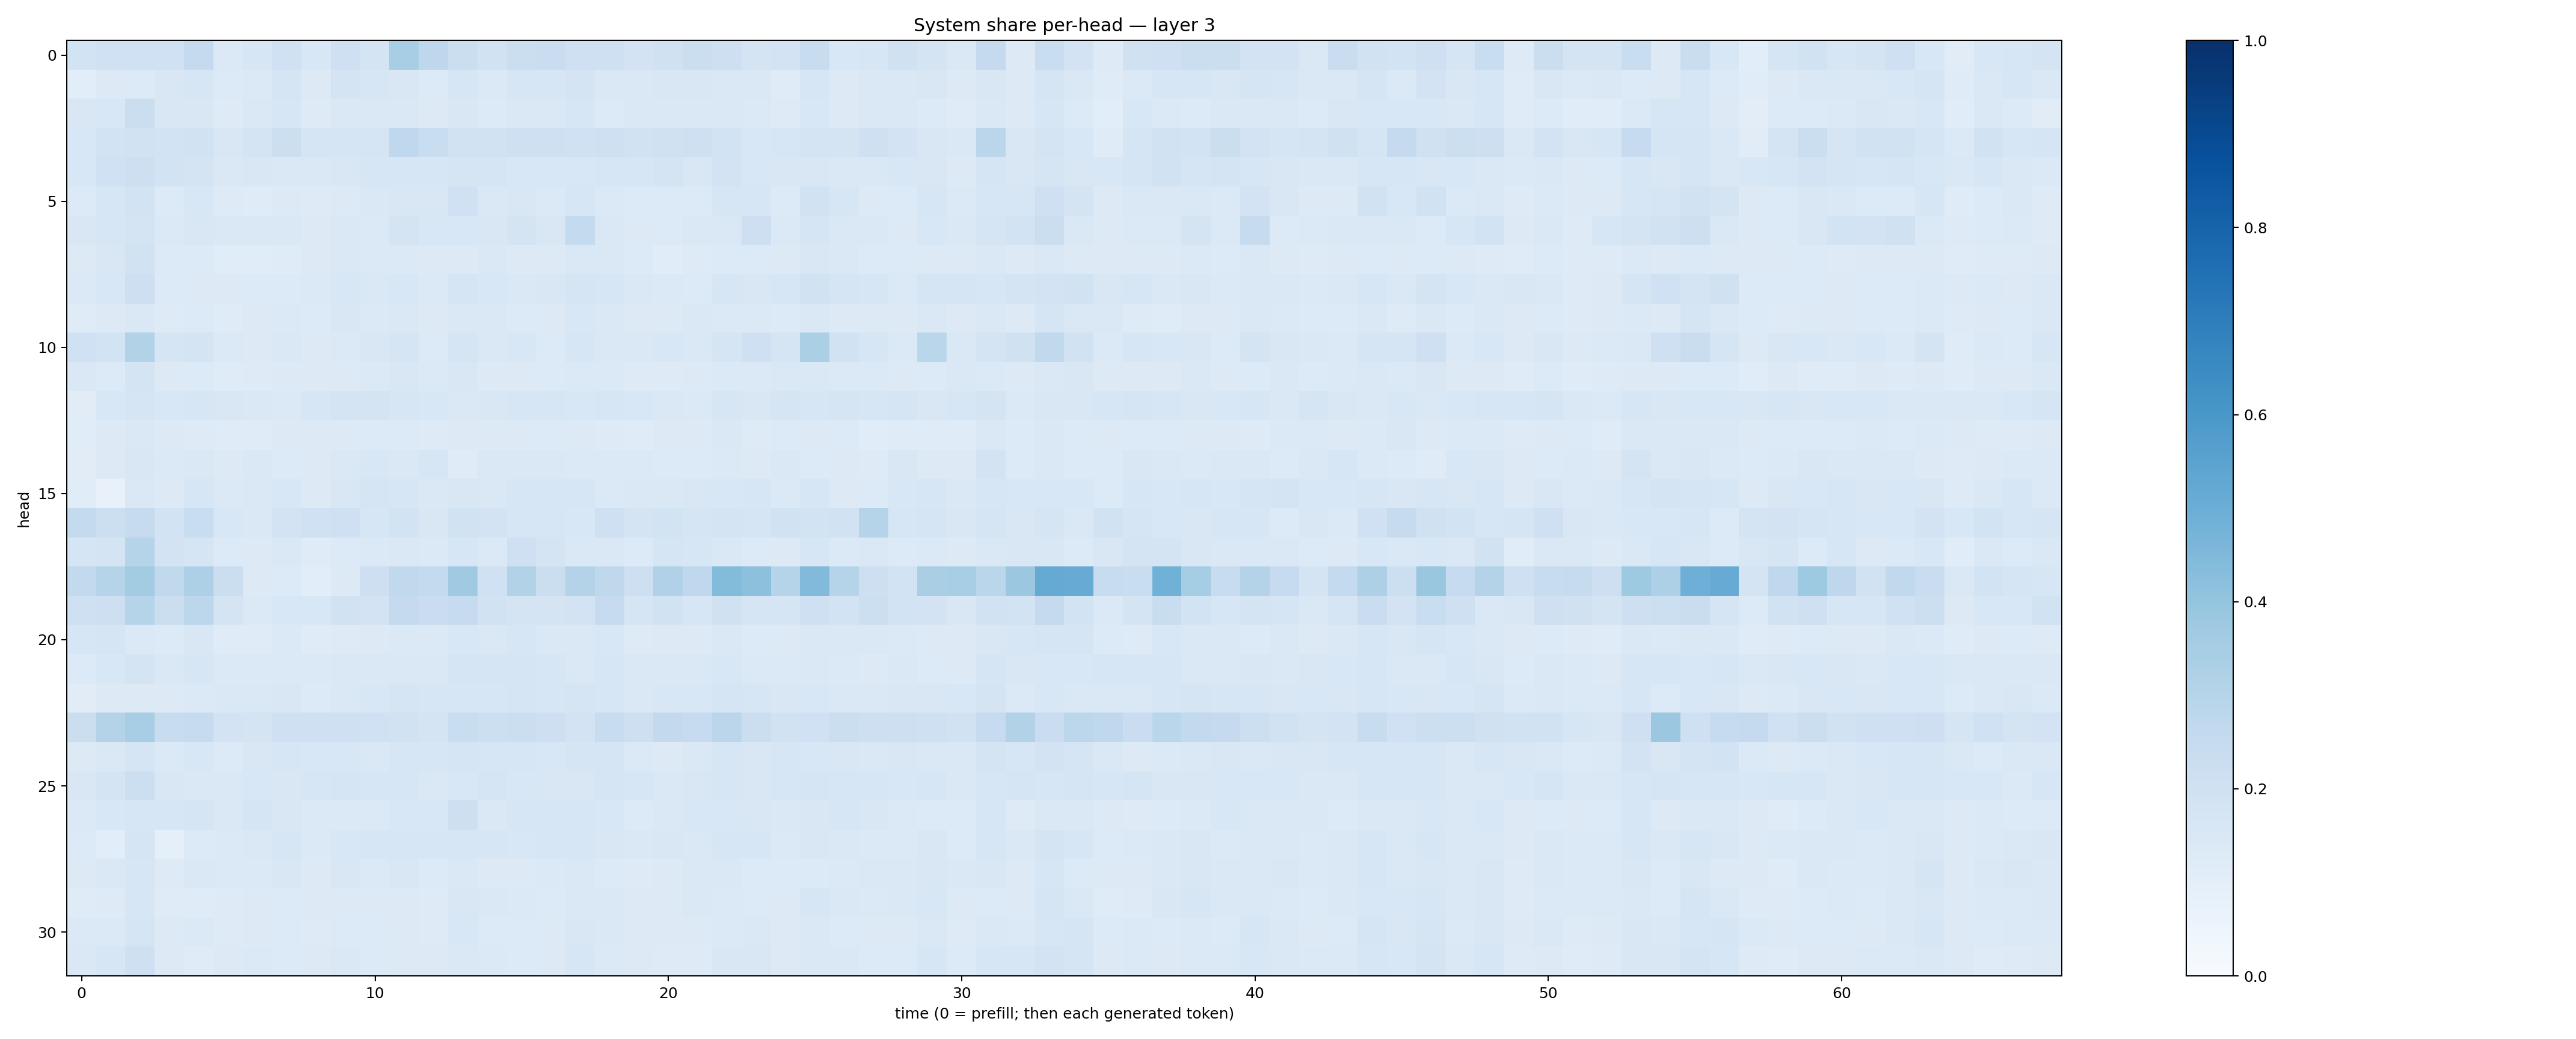

Source data for this figure (header and first rows):
0.18530641, 0.19957481, 0.20141742, 0.20148365, 0.2504585, 0.13772026, 0.16146688, 0.19951168, 0.15385024, 0.20639992, 0.17822365, 0.34469157, 0.27589718, 0.21944034, 0.19126661, 0.22639495, 0.2274897, 0.2100532, 0.20844051, 0.17983629, 0.1959633, 0.22538328, 0.21364631, 0.17643608
0.1085, 0.1259, 0.1366, 0.152, 0.1627, 0.1337, 0.1398, 0.1703, 0.1283, 0.1795, 0.1575, 0.1492, 0.1348, 0.1597, 0.1391, 0.1584, 0.1582, 0.1792, 0.1462, 0.1441, 0.1516, 0.1489, 0.141, 0.1417
0.1495, 0.1536, 0.2259, 0.1487, 0.1506, 0.1242, 0.1441, 0.1588, 0.1243, 0.1456, 0.1417, 0.1449, 0.1295, 0.1519, 0.1363, 0.1435, 0.145, 0.1595, 0.1342, 0.1479, 0.144, 0.148, 0.1461, 0.1404
0.1551, 0.1867, 0.1921, 0.1843, 0.1934, 0.1488, 0.1725, 0.2154, 0.1659, 0.1682, 0.1698, 0.2667, 0.2323, 0.1926, 0.194, 0.2064, 0.206, 0.1992, 0.2079, 0.1887, 0.1963, 0.2032, 0.1858, 0.1542
0.1553, 0.201, 0.212, 0.1846, 0.1778, 0.1413, 0.1485, 0.1461, 0.1422, 0.1493, 0.1593, 0.16, 0.1615, 0.1677, 0.1645, 0.1553, 0.1561, 0.1548, 0.1597, 0.1571, 0.1793, 0.15, 0.1798, 0.1528
0.1362, 0.1581, 0.1858, 0.1348, 0.1548, 0.1234, 0.1207, 0.1275, 0.1232, 0.125, 0.1426, 0.1514, 0.1498, 0.2014, 0.1457, 0.15, 0.1401, 0.1604, 0.1375, 0.1333, 0.134, 0.135, 0.1597, 0.1615
0.1498, 0.1565, 0.1778, 0.1391, 0.1506, 0.1425, 0.1456, 0.1453, 0.1299, 0.1464, 0.1383, 0.1751, 0.1545, 0.1524, 0.15, 0.1766, 0.152, 0.254, 0.1478, 0.1287, 0.1352, 0.1431, 0.1482, 0.2112
0.1269, 0.1498, 0.1889, 0.1331, 0.1343, 0.1163, 0.117, 0.1199, 0.1291, 0.1435, 0.137, 0.1399, 0.1315, 0.1317, 0.1411, 0.1287, 0.1285, 0.1419, 0.1437, 0.1333, 0.117, 0.1236, 0.1347, 0.1345
0.1369, 0.1535, 0.2124, 0.1361, 0.1297, 0.1311, 0.1341, 0.1355, 0.1385, 0.1527, 0.1462, 0.1528, 0.1375, 0.1694, 0.1552, 0.1462, 0.152, 0.1692, 0.1614, 0.1424, 0.1387, 0.1366, 0.158, 0.1487
0.1187, 0.1306, 0.1426, 0.1236, 0.1364, 0.1203, 0.1327, 0.1395, 0.1331, 0.1511, 0.1375, 0.1427, 0.131, 0.1442, 0.1416, 0.1365, 0.1322, 0.1548, 0.1455, 0.1279, 0.1257, 0.1411, 0.1367, 0.1393
0.2025, 0.1852, 0.3109, 0.1676, 0.1728, 0.1398, 0.1317, 0.1477, 0.132, 0.1372, 0.1503, 0.1688, 0.1345, 0.1692, 0.1445, 0.1524, 0.1356, 0.1637, 0.1477, 0.1408, 0.1527, 0.1473, 0.1676, 0.2049
0.1407, 0.1348, 0.1735, 0.1309, 0.1334, 0.1211, 0.124, 0.131, 0.1287, 0.1319, 0.1391, 0.1513, 0.1374, 0.1504, 0.1312, 0.1262, 0.1358, 0.1381, 0.137, 0.1227, 0.1235, 0.1308, 0.14, 0.1375
0.1108, 0.1558, 0.1656, 0.1533, 0.1591, 0.1514, 0.1449, 0.1401, 0.1603, 0.1727, 0.1726, 0.1607, 0.1557, 0.1444, 0.1505, 0.1571, 0.1564, 0.1535, 0.1628, 0.1546, 0.1449, 0.138, 0.1637, 0.151
0.1155, 0.1295, 0.1432, 0.1259, 0.1248, 0.118, 0.1204, 0.131, 0.1306, 0.1269, 0.1359, 0.1361, 0.124, 0.1252, 0.1288, 0.131, 0.1367, 0.1291, 0.124, 0.1207, 0.129, 0.1321, 0.1424, 0.1249
0.1104, 0.1293, 0.1487, 0.1404, 0.1468, 0.1298, 0.1414, 0.1342, 0.1288, 0.141, 0.1562, 0.1478, 0.1573, 0.1193, 0.1436, 0.1416, 0.147, 0.1374, 0.1372, 0.1404, 0.1341, 0.1332, 0.1393, 0.1326
0.1143, 0.0737, 0.1411, 0.1275, 0.1576, 0.1386, 0.1411, 0.1531, 0.1277, 0.1522, 0.167, 0.1629, 0.1459, 0.1493, 0.1407, 0.1603, 0.1591, 0.1592, 0.1376, 0.1414, 0.1443, 0.1506, 0.1538, 0.1628
0.2548, 0.2169, 0.2445, 0.1858, 0.2331, 0.1556, 0.1462, 0.1811, 0.203, 0.2078, 0.1628, 0.1857, 0.1521, 0.193, 0.1811, 0.1578, 0.1583, 0.1531, 0.2061, 0.1722, 0.1872, 0.17, 0.1774, 0.1642
0.1712, 0.1724, 0.3, 0.1801, 0.1697, 0.1346, 0.1313, 0.1437, 0.1177, 0.1357, 0.1389, 0.1484, 0.1401, 0.1583, 0.1389, 0.207, 0.1777, 0.1417, 0.1468, 0.1362, 0.1673, 0.1569, 0.1444, 0.1361
0.2597, 0.3019, 0.3579, 0.2633, 0.3243, 0.2236, 0.1306, 0.1366, 0.108, 0.1277, 0.2145, 0.2626, 0.256, 0.369, 0.1999, 0.3116, 0.222, 0.3074, 0.2711, 0.2147, 0.3182, 0.266, 0.4411, 0.4172
0.2085, 0.2116, 0.3, 0.2248, 0.2778, 0.1792, 0.1398, 0.1529, 0.1542, 0.1898, 0.1799, 0.2527, 0.2268, 0.2466, 0.1879, 0.175, 0.1768, 0.1807, 0.2472, 0.1665, 0.19, 0.1636, 0.1957, 0.1706
0.1612, 0.1661, 0.1387, 0.1338, 0.1508, 0.1201, 0.1175, 0.137, 0.1196, 0.1212, 0.1284, 0.1385, 0.1368, 0.1533, 0.1428, 0.1583, 0.1433, 0.147, 0.1529, 0.1246, 0.1327, 0.1312, 0.148, 0.1345
0.1343, 0.1546, 0.1744, 0.1473, 0.1629, 0.1374, 0.1389, 0.1384, 0.1402, 0.143, 0.1413, 0.1421, 0.1442, 0.1707, 0.1658, 0.1688, 0.1578, 0.1445, 0.1581, 0.1408, 0.1436, 0.1425, 0.1547, 0.1388
0.1121, 0.1277, 0.1258, 0.1269, 0.1371, 0.1417, 0.1446, 0.1514, 0.1331, 0.1413, 0.1535, 0.1666, 0.1563, 0.1574, 0.1616, 0.1666, 0.1586, 0.1693, 0.1566, 0.1438, 0.1557, 0.1556, 0.1703, 0.1572
0.2209, 0.3064, 0.3458, 0.2416, 0.2484, 0.1816, 0.1751, 0.2069, 0.2055, 0.2053, 0.2002, 0.1902, 0.1758, 0.233, 0.2154, 0.2206, 0.2114, 0.1817, 0.2389, 0.2114, 0.2604, 0.2476, 0.2829, 0.2214
0.1315, 0.1445, 0.1641, 0.137, 0.154, 0.1365, 0.1489, 0.1623, 0.1525, 0.1548, 0.1455, 0.1601, 0.16, 0.1642, 0.1585, 0.1619, 0.1551, 0.1647, 0.1648, 0.1396, 0.1323, 0.1442, 0.1584, 0.1507
0.1523, 0.1752, 0.217, 0.152, 0.1479, 0.1482, 0.1536, 0.15, 0.1565, 0.167, 0.1576, 0.1565, 0.1457, 0.1524, 0.1667, 0.1554, 0.1516, 0.1497, 0.1681, 0.1575, 0.1457, 0.1491, 0.1587, 0.1492
0.1406, 0.1537, 0.159, 0.1623, 0.1641, 0.1453, 0.1652, 0.1495, 0.1405, 0.1377, 0.1392, 0.1556, 0.1529, 0.2137, 0.1465, 0.164, 0.1622, 0.1593, 0.153, 0.1355, 0.1475, 0.1534, 0.1546, 0.1499
0.1364, 0.106, 0.1687, 0.09189, 0.1347, 0.139, 0.1412, 0.159, 0.1394, 0.1552, 0.1613, 0.1619, 0.1577, 0.157, 0.159, 0.1544, 0.1599, 0.1569, 0.1508, 0.1434, 0.1495, 0.1457, 0.1613, 0.1578
0.1257, 0.1407, 0.1587, 0.1232, 0.1456, 0.1398, 0.1402, 0.149, 0.1311, 0.149, 0.1389, 0.1493, 0.1347, 0.142, 0.1305, 0.1326, 0.1375, 0.1426, 0.1332, 0.1224, 0.1314, 0.1456, 0.1418, 0.1345
0.118, 0.1231, 0.159, 0.119, 0.1195, 0.1221, 0.1324, 0.1354, 0.1258, 0.1312, 0.1254, 0.1302, 0.122, 0.1494, 0.144, 0.1377, 0.1352, 0.1431, 0.1449, 0.1277, 0.1258, 0.1409, 0.138, 0.1348
0.1371, 0.139, 0.1715, 0.1273, 0.1382, 0.1216, 0.1253, 0.1352, 0.1221, 0.1361, 0.1329, 0.1315, 0.1228, 0.1529, 0.1341, 0.1348, 0.129, 0.1498, 0.1464, 0.1316, 0.1263, 0.1314, 0.1403, 0.1429
0.1414, 0.1626, 0.2077, 0.1258, 0.1209, 0.129, 0.1372, 0.1343, 0.1265, 0.1433, 0.1355, 0.1325, 0.1272, 0.1418, 0.1401, 0.1355, 0.128, 0.1617, 0.137, 0.1277, 0.1245, 0.125, 0.1494, 0.1501
